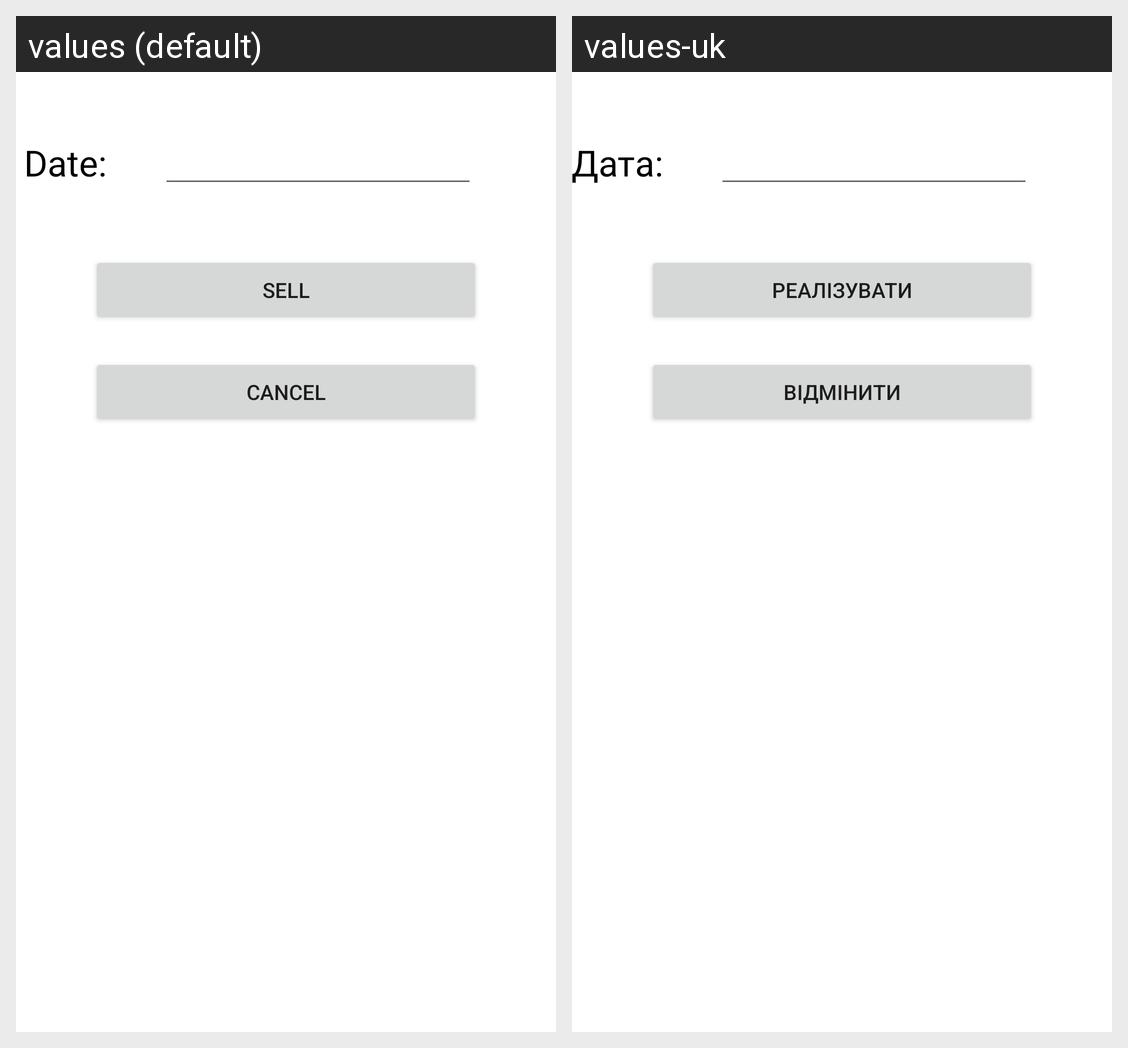

Translations of the strings shown on this Android screen, per locale in the grid:
Android screen res/layout/activity_order_item_selected.xml rendered under 2 locales, left to right: values (default), values-uk. Device: Nexus 5 (rendered at 1080×1920; each locale shown at half size, 540×960, under a caption strip naming it); theme Theme.Exmp1.
Strings drawn on this screen, with the default value and each locale's value (text and hints the layout hard-codes, and strings that could not be matched under every locale, appear in the picture but are not listed):

order
  values: Sell
  values-uk: Реалізувати

cancel
  values: Cancel
  values-uk: Відмінити

date
  values: Date:
  values-uk: Дата:
